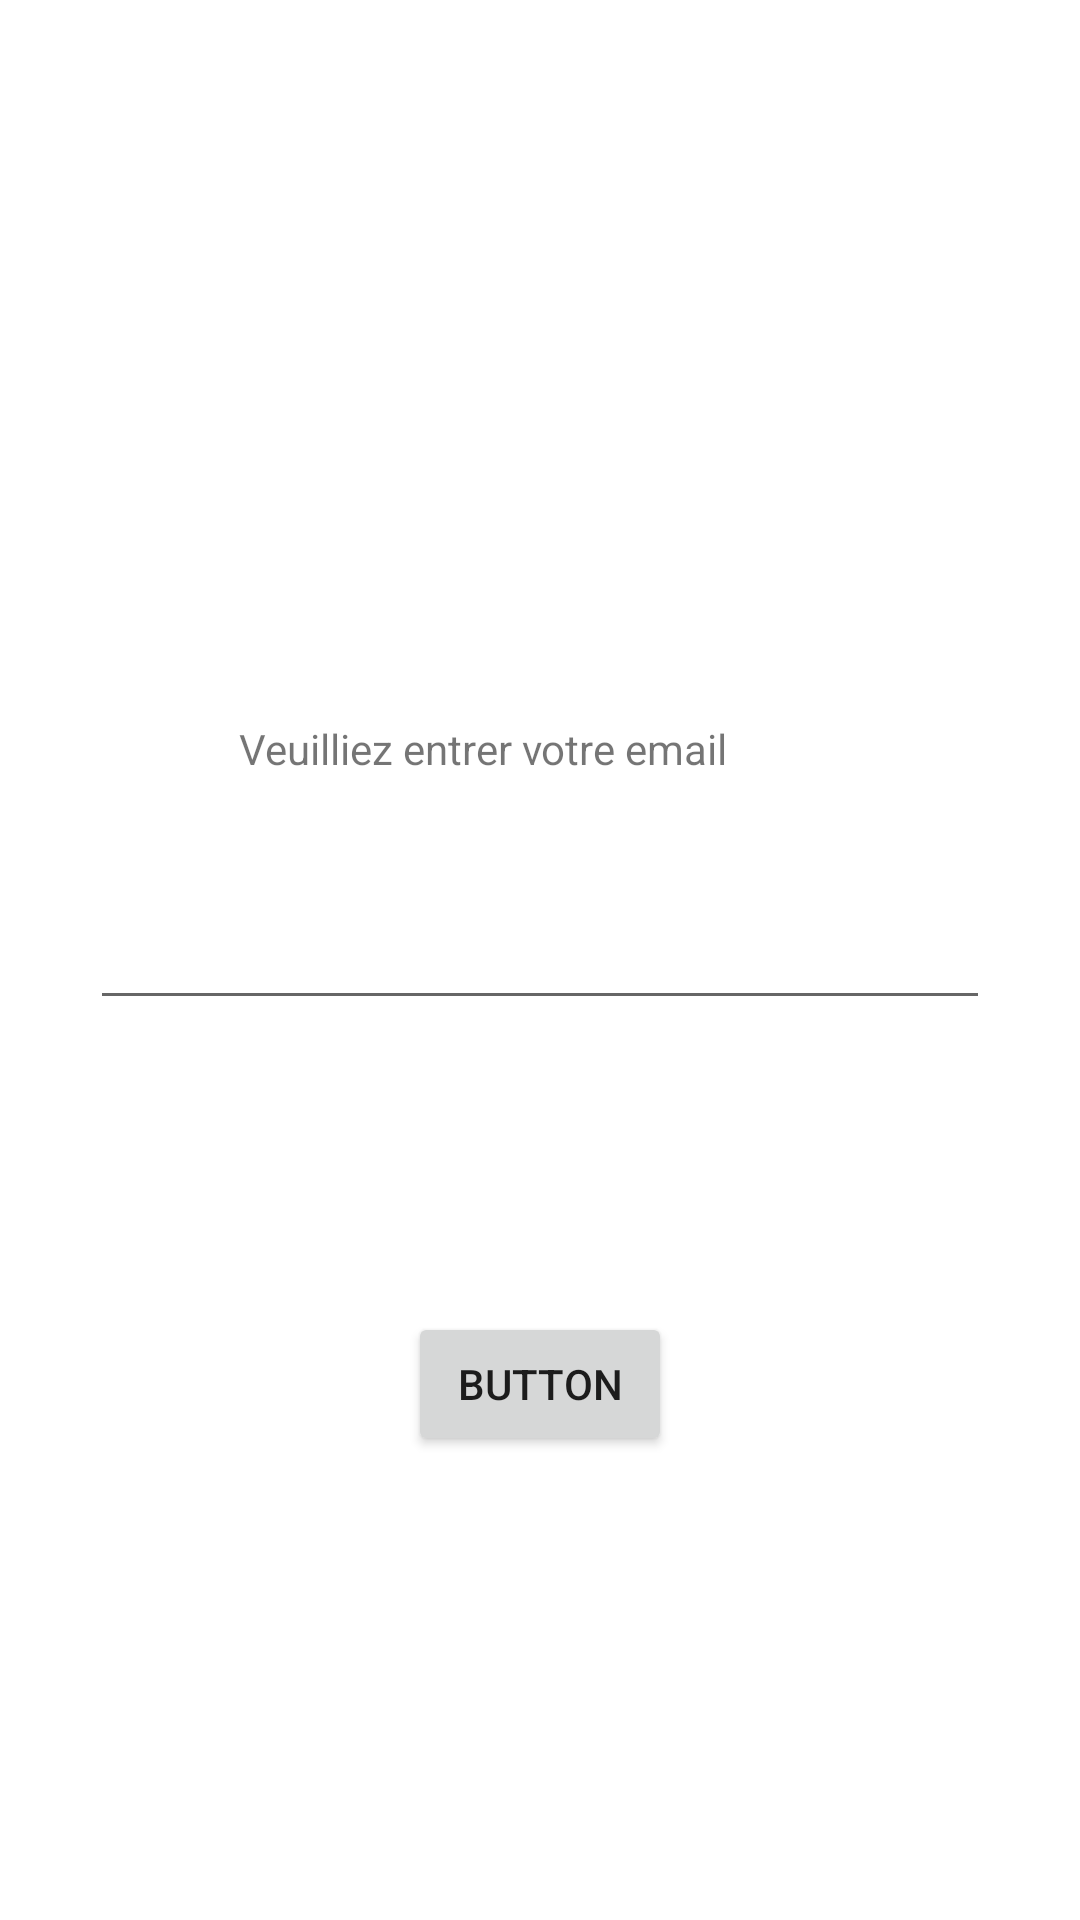

Produce the Android XML layout that renders to this screen, including the resource entries it uses.
<!-- AndroidManifest.xml: application theme Theme.AppliCoursAndroid -->
<!-- res/layout/activity_main.xml -->
<?xml version="1.0" encoding="utf-8"?>
<androidx.constraintlayout.widget.ConstraintLayout xmlns:android="http://schemas.android.com/apk/res/android"
    xmlns:app="http://schemas.android.com/apk/res-auto"
    xmlns:tools="http://schemas.android.com/tools"
    android:layout_width="match_parent"
    android:layout_height="match_parent"
    tools:context=".MainActivity">

    <TextView
        android:layout_width="200dp"
        android:layout_height="40dp"
        android:text="Veuilliez entrer votre email"
        app:layout_constraintBottom_toBottomOf="parent"
        app:layout_constraintHorizontal_bias="0.497"
        app:layout_constraintLeft_toLeftOf="parent"
        app:layout_constraintRight_toRightOf="parent"
        app:layout_constraintTop_toTopOf="parent"
        app:layout_constraintVertical_bias="0.4" />

    <EditText
        android:layout_width="300dp"
        android:layout_height="40dp"
        android:id="@+id/ediTextEmail"
        app:layout_constraintBottom_toBottomOf="parent"
        app:layout_constraintLeft_toLeftOf="parent"
        app:layout_constraintRight_toRightOf="parent"
        app:layout_constraintTop_toTopOf="parent" />

    <Button
        android:id="@+id/button"
        android:layout_width="wrap_content"
        android:layout_height="wrap_content"
        android:onClick="clickFunction"
        android:text="Button"
        app:layout_constraintBottom_toBottomOf="parent"
        app:layout_constraintEnd_toEndOf="parent"
        app:layout_constraintStart_toStartOf="parent"
        app:layout_constraintTop_toTopOf="parent"
        app:layout_constraintVertical_bias="0.739" />

</androidx.constraintlayout.widget.ConstraintLayout>
<!-- resources referenced by this layout -->
<resources>
  <style name="Theme.AppliCoursAndroid" parent="Theme.MaterialComponents.DayNight.DarkActionBar">
          
          <item name="colorPrimary">@color/purple_500</item>
          <item name="colorPrimaryVariant">@color/purple_700</item>
          <item name="colorOnPrimary">@color/white</item>
          
          <item name="colorSecondary">@color/teal_200</item>
          <item name="colorSecondaryVariant">@color/teal_700</item>
          <item name="colorOnSecondary">@color/black</item>
          
          <item name="android:statusBarColor" tools:targetApi="l">?attr/colorPrimaryVariant</item>
          
      </style>
  <!-- not gathered from this repository: default colours our renderer supplied (Android Studio template values) -->
  <color name="purple_500">#FF6200EE</color>
  <color name="purple_700">#FF3700B3</color>
  <color name="teal_200">#FF03DAC5</color>
  <color name="teal_700">#FF018786</color>
  <color name="black">#FF000000</color>
  <color name="white">#FFFFFFFF</color>
</resources>
